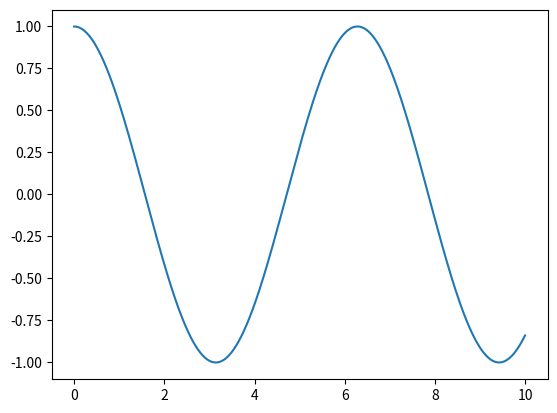

Generate this figure with matplotlib:
import matplotlib.pyplot as plt
import numpy as np


x = np.linspace(0, 10, 1500)
y = np.cos(x)
plt.plot(x, y)
plt.show()
